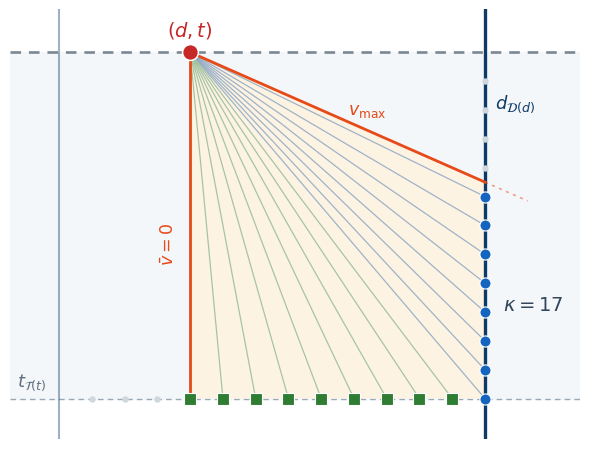

Write the Python code that produced this figure.
"""
Panel (b) of the state-neighbours pair: the popped state sits ON a
TIME line (a decision epoch), distance interior to a cell. Clean paper
version — the teaching notes live in the joint caption.

Same conventions and band V = [0, v_max] as panel (a).

Run:  python3 plot_state_neighbours_hline.py
Outputs: state_neighbours_hline.pdf, state_neighbours_hline.png
"""

import matplotlib
matplotlib.use("Agg")
import matplotlib.pyplot as plt
from matplotlib.patches import Polygon

# --- geometry (illustrative) -----------------------------------------------
d0, t0 = 12.0, 0.0          # the state: ON the time line t = 0, mid-cell
DPREV = 4.0                 # previous distance line (the cell the state is in)
DW, TW = 30.0, 2.4          # next distance wall; next time wall
VMAX = 20.0
TAU, DELTA = 0.2, 2.0

t_fast = t0 + (DW - d0) / VMAX

fam1_t = []
n = 0
while TW - n * TAU >= t_fast - 1e-9:
    fam1_t.append(TW - n * TAU)
    n += 1
fam2_d = []
n = 0
while DW - n * DELTA >= d0 - 1e-9:
    fam2_d.append(DW - n * DELTA)
    n += 1

NAVY, TIMEC = "#0d3b66", "#9aa7b4"
BLUE, GREEN = "#1565c0", "#2e7d32"
ORANGE, FAINT = "#e64a19", "#cfd8dc"

fig, ax = plt.subplots(figsize=(6.0, 4.6))
ax.axhspan(0.0, TW, color="#f4f7fa", zorder=0)

# the state's own time line (emphasized) + the next time wall
ax.axhline(0.0, color="#5b6b7a", lw=1.9, ls=(0, (4, 3)), alpha=0.8, zorder=1)
ax.axhline(TW, color=TIMEC, lw=1.0, ls=(0, (4, 3)), zorder=1)
ax.axvline(DPREV, color=NAVY, lw=1.5, alpha=0.4, zorder=1)   # previous distance line
ax.axvline(DW, color=NAVY, lw=2.4, zorder=1.6)               # the next wall

# faint grid dots outside the reachable windows
tt = TW
while tt > 0.05:
    if not any(abs(tt - x) < 1e-9 for x in fam1_t):
        ax.scatter([DW], [tt], s=13, color=FAINT, zorder=2)
    tt -= TAU
dd = DW
while dd > DPREV + 1:
    if not any(abs(dd - x) < 1e-9 for x in fam2_d):
        ax.scatter([dd], [TW], s=13, color=FAINT, zorder=2)
    dd -= DELTA

# the admissible cone
ax.add_patch(Polygon([(d0, t0), (DW, t_fast), (DW, TW), (d0, TW)], closed=True,
                     facecolor="#fff3e0", edgecolor="none", alpha=0.85, zorder=1.2))
ax.plot([d0, DW], [t0, t_fast], color=ORANGE, lw=2.0, zorder=3)
ax.plot([d0, d0], [t0, TW], color=ORANGE, lw=2.0, zorder=3)
ax.plot([DW, DW + 2.6], [t_fast, t_fast + 2.6 / VMAX],
        color=ORANGE, lw=1.1, ls=(0, (2, 3)), alpha=0.55, zorder=2.5)

# candidate arcs + family nodes
for tp in fam1_t:
    ax.plot([d0, DW], [t0, tp], color="#8ea8c3", lw=0.9, alpha=0.85, zorder=2.8)
for dp in fam2_d:
    if abs(dp - DW) > 1e-9:
        ax.plot([d0, dp], [t0, TW], color="#9dbf9e", lw=0.9, alpha=0.9, zorder=2.8)
ax.scatter([DW] * len(fam1_t), fam1_t, s=64, color=BLUE, zorder=4,
           edgecolor="white", lw=0.8)
fam2_only = [dp for dp in fam2_d if abs(dp - DW) > 1e-9]
ax.scatter(fam2_only, [TW] * len(fam2_only), s=64, color=GREEN, zorder=4,
           edgecolor="white", lw=0.8, marker="s")

# the state
ax.scatter([d0], [t0], s=130, color="#c62828", zorder=5, edgecolor="white", lw=1.1)
ax.annotate(r"$(d,t)$", (d0, t0), xytext=(0, 12), textcoords="offset points",
            fontsize=14, color="#c62828", ha="center")

# short labels
ax.annotate(r"$d_{\mathcal{D}(d)}$", (DW, 0.28), xytext=(7, 0),
            textcoords="offset points", fontsize=13, color=NAVY, va="top")
ax.annotate(r"$t_{\mathcal{T}(t)}$", (DPREV - 2.6, TW), xytext=(0, 9),
            textcoords="offset points", fontsize=13, color="#607080")
ax.annotate(r"$v_{\max}$", (d0 + (DW - d0) * 0.60, t0 + (DW - d0) * 0.60 / VMAX),
            xytext=(0, 12), textcoords="offset points", fontsize=12.5,
            color=ORANGE, ha="center")
ax.annotate(r"$\bar v = 0$", (d0, (t0 + TW) / 2 + 0.12), xytext=(-9, 0),
            textcoords="offset points", fontsize=12.5, color=ORANGE,
            rotation=90, va="center", ha="right")
ktotal = len(fam1_t) + len(fam2_only)
ax.text(DW + 1.1, (t_fast + TW) / 2 + 0.10, rf"$\kappa = {ktotal}$",
        fontsize=14, color="#33475b", va="center", ha="left")

ax.set_xlim(DPREV - 3.0, DW + 5.8)
ax.set_ylim(TW + 0.28, -0.30)
ax.set_xticks([]); ax.set_yticks([])
for s in ax.spines.values():
    s.set_visible(False)
fig.tight_layout()
fig.savefig("state_neighbours_hline.pdf")
fig.savefig("state_neighbours_hline.png", dpi=300)
print("panel (b): kappa =", ktotal, "| fam1:", len(fam1_t), "| fam2:", len(fam2_only))
